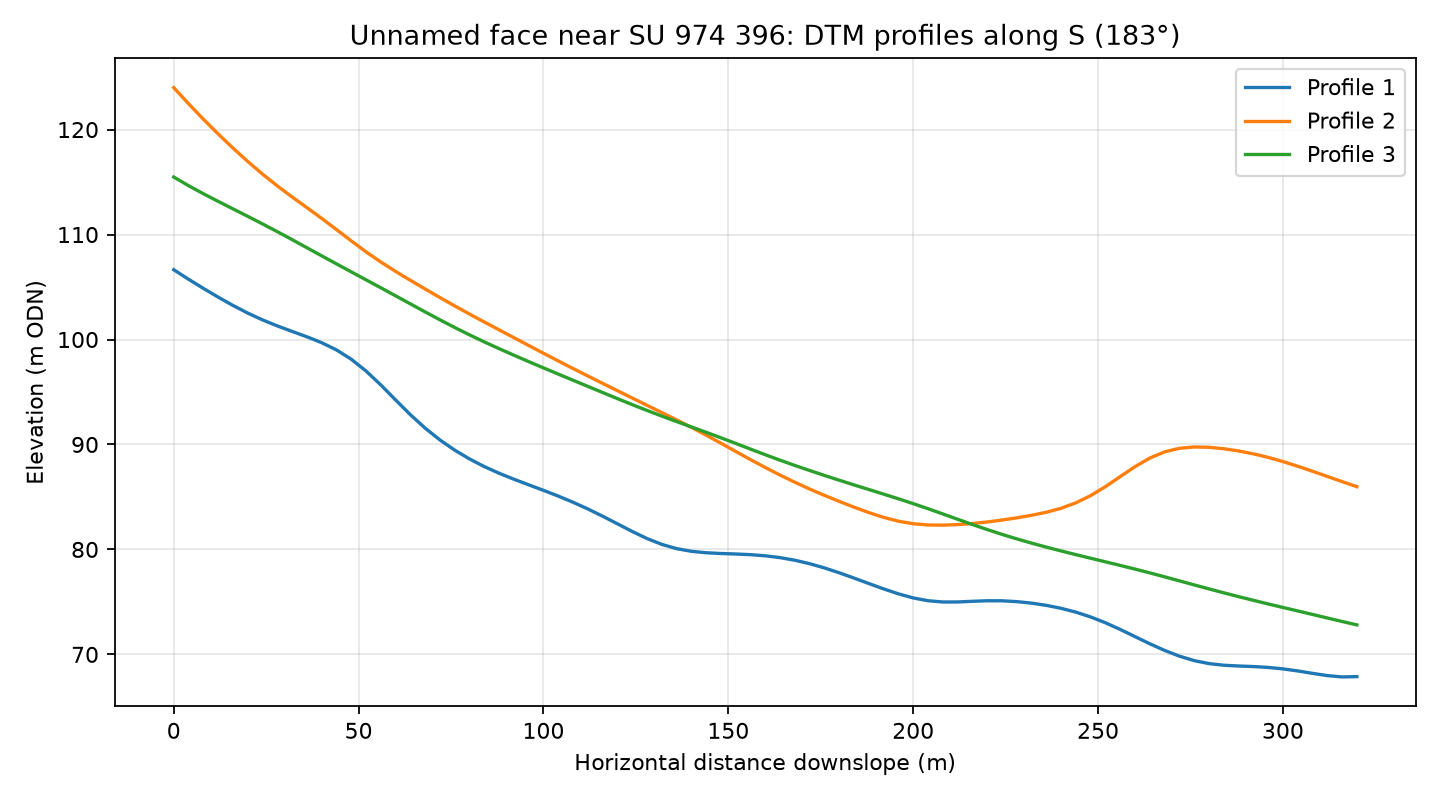

Source data for this figure (header and first rows):
profile, distance_m, elevation_m
1, 0.0, 106.6
1, 4.0, 105.7
1, 8.0, 104.9
1, 12.0, 104
1, 16.0, 103.2
1, 20.0, 102.5
1, 24.0, 101.9
1, 28.0, 101.3
1, 32.0, 100.8
1, 36.0, 100.3
1, 40.0, 99.7
1, 44.0, 99.01
1, 48.0, 98.12
1, 52.0, 97
1, 56.0, 95.67
1, 60.0, 94.24
1, 64.0, 92.84
1, 68.0, 91.56
1, 72.0, 90.43
1, 76.0, 89.46
1, 80.0, 88.62
1, 84.0, 87.89
1, 88.0, 87.26
1, 92.0, 86.69
1, 96.0, 86.16
1, 100.0, 85.63
1, 104.0, 85.08
1, 108.0, 84.5
1, 112.0, 83.86
1, 116.0, 83.17
1, 120.0, 82.44
1, 124.0, 81.71
1, 128.0, 81.04
1, 132.0, 80.48
1, 136.0, 80.08
1, 140.0, 79.82
1, 144.0, 79.68
1, 148.0, 79.61
1, 152.0, 79.57
1, 156.0, 79.5
1, 160.0, 79.39
1, 164.0, 79.22
1, 168.0, 78.97
1, 172.0, 78.64
1, 176.0, 78.24
1, 180.0, 77.78
1, 184.0, 77.27
1, 188.0, 76.75
1, 192.0, 76.24
1, 196.0, 75.77
1, 200.0, 75.38
1, 204.0, 75.11
1, 208.0, 74.99
1, 212.0, 75
1, 216.0, 75.06
1, 220.0, 75.11
1, 224.0, 75.11
1, 228.0, 75.03
1, 232.0, 74.88
1, 236.0, 74.67
... 183 more rows
